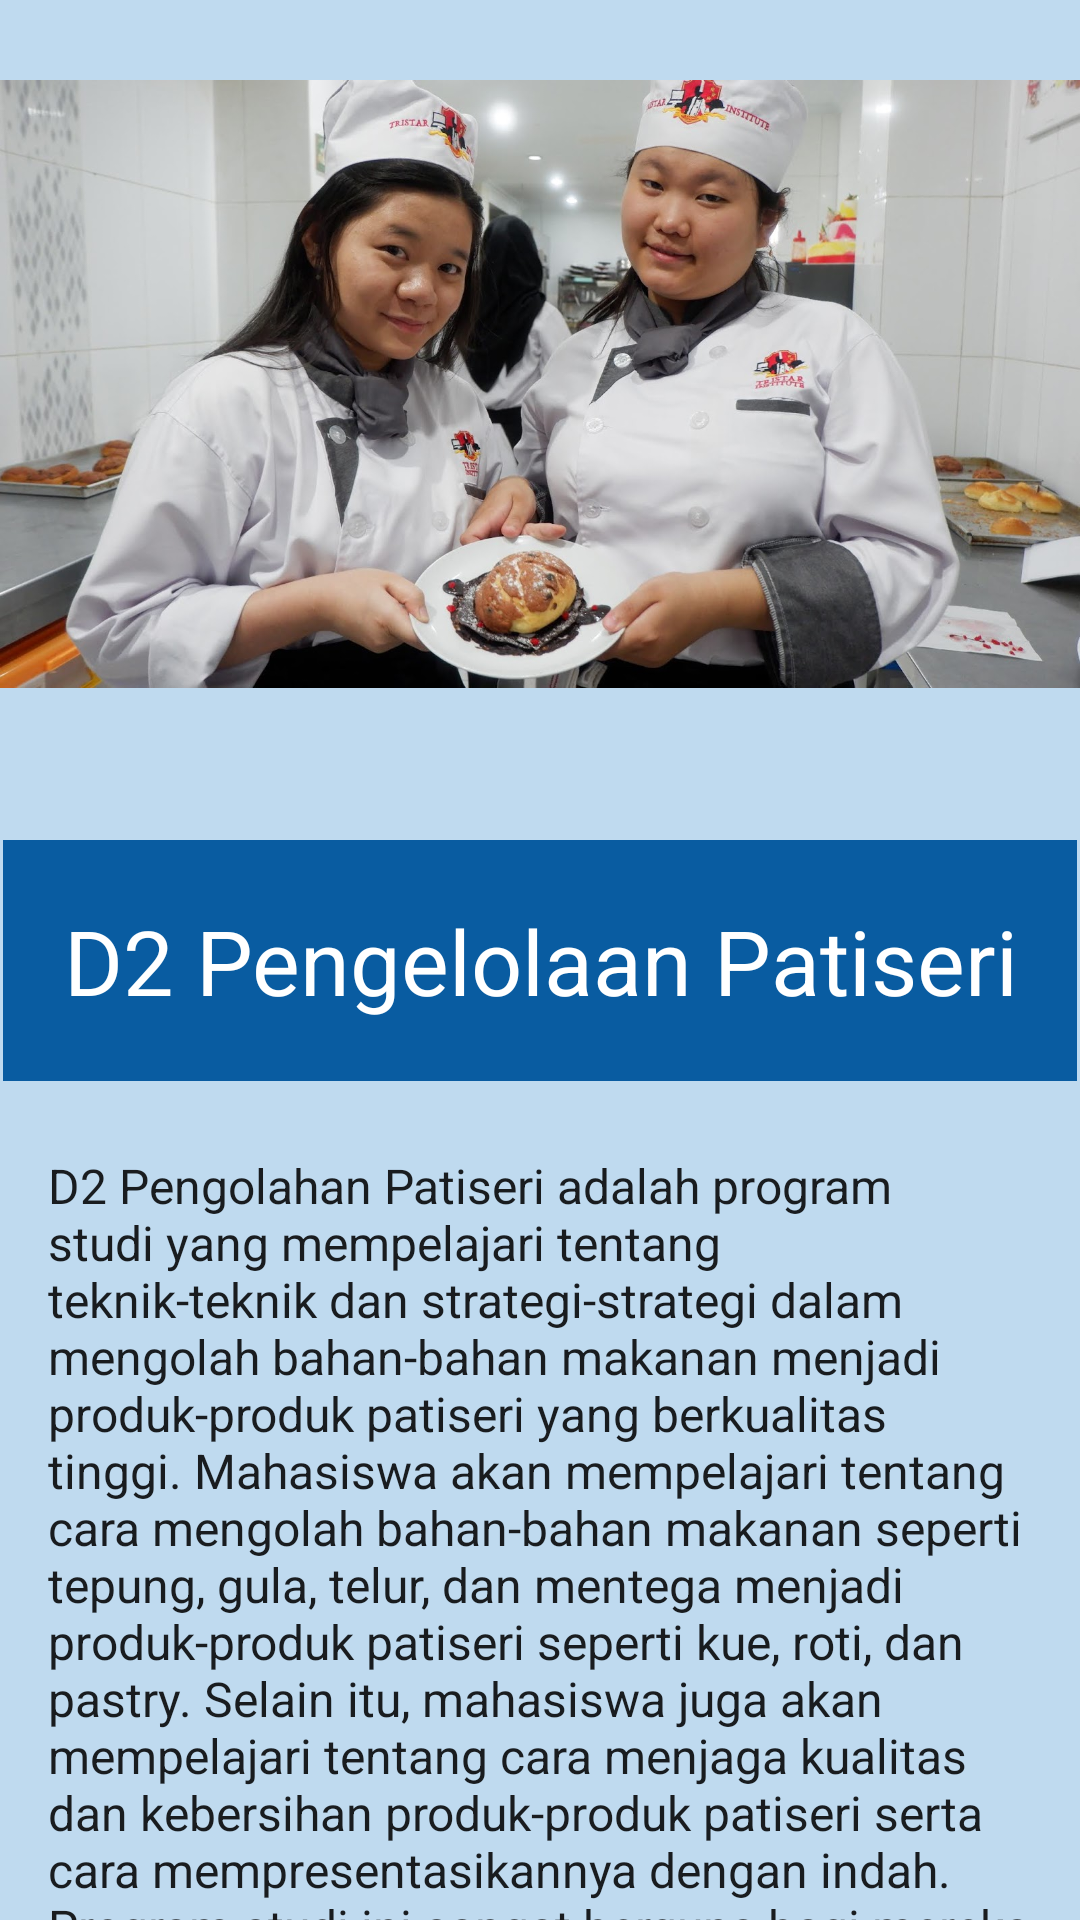

This screen was rendered from an Android layout file. Write that file and the resources it references.
<!-- AndroidManifest.xml: application theme Theme.PolinelaInfo -->
<!-- res/layout/activity_patiseri.xml -->
<?xml version="1.0" encoding="utf-8"?>
<LinearLayout xmlns:android="http://schemas.android.com/apk/res/android"
    xmlns:app="http://schemas.android.com/apk/res-auto"
    xmlns:tools="http://schemas.android.com/tools"
    android:layout_width="match_parent"
    android:layout_height="match_parent"
    android:background="#BFDAEF"
    android:orientation="vertical"
    tools:context=".Patiseri"
    tools:ignore="MissingDefaultResource">

    <ImageView
        android:layout_width="wrap_content"
        android:layout_height="256dp"
        android:src="@drawable/patiseri" />

    <TextView
        android:layout_width="wrap_content"
        android:layout_height="wrap_content"
        android:layout_gravity="center"
        android:layout_marginTop="24dp"
        android:background="@color/blue"
        android:textAlignment="center"
        android:padding="20dp"
        android:text="D2 Pengelolaan Patiseri"
        android:textAppearance="@style/TextAppearance.AppCompat.Body1"
        android:textColor="#FFFFFF"
        android:textSize="30dp" />

    <TextView
        android:layout_width="match_parent"
        android:layout_height="wrap_content"
        android:layout_marginTop="24dp"
        android:layout_marginLeft="16dp"
        android:layout_marginRight="16dp"
        android:text="D2 Pengolahan Patiseri adalah program studi yang mempelajari tentang teknik-teknik dan strategi-strategi dalam mengolah bahan-bahan makanan menjadi produk-produk patiseri yang berkualitas tinggi. Mahasiswa akan mempelajari tentang cara mengolah bahan-bahan makanan seperti tepung, gula, telur, dan mentega menjadi produk-produk patiseri seperti kue, roti, dan pastry. Selain itu, mahasiswa juga akan mempelajari tentang cara menjaga kualitas dan kebersihan produk-produk patiseri serta cara mempresentasikannya dengan indah. Program studi ini sangat berguna bagi mereka yang ingin terjun dalam dunia patiseri atau ingin bekerja di industri makanan."
        android:textAppearance="@style/TextAppearance.AppCompat.Body1"
        android:textSize="16dp" />

    <ScrollView
        android:layout_width="wrap_content"
        android:layout_height="338dp">


    </ScrollView>

</LinearLayout>
<!-- resources referenced by this layout -->
<resources>
  <color name="blue">#095CA1</color>
  <!-- drawable patiseri: jpg bitmap (drawable, 177042 bytes) -->
  <style name="Theme.PolinelaInfo" parent="Theme.MaterialComponents.DayNight.DarkActionBar">
          
          <item name="colorPrimary">@color/purple_500</item>
          <item name="colorPrimaryVariant">@color/purple_700</item>
          <item name="colorOnPrimary">@color/white</item>
          
          <item name="colorSecondary">@color/teal_200</item>
          <item name="colorSecondaryVariant">@color/teal_700</item>
          <item name="colorOnSecondary">@color/black</item>
          
          <item name="android:statusBarColor" tools:targetApi="l">?attr/colorPrimaryVariant</item>
          
      </style>
  <color name="purple_500">#FF6200EE</color>
  <color name="purple_700">#FF3700B3</color>
  <color name="white">#FFFFFFFF</color>
  <color name="teal_200">#FF03DAC5</color>
  <color name="teal_700">#FF018786</color>
  <color name="black">#FF000000</color>
</resources>
